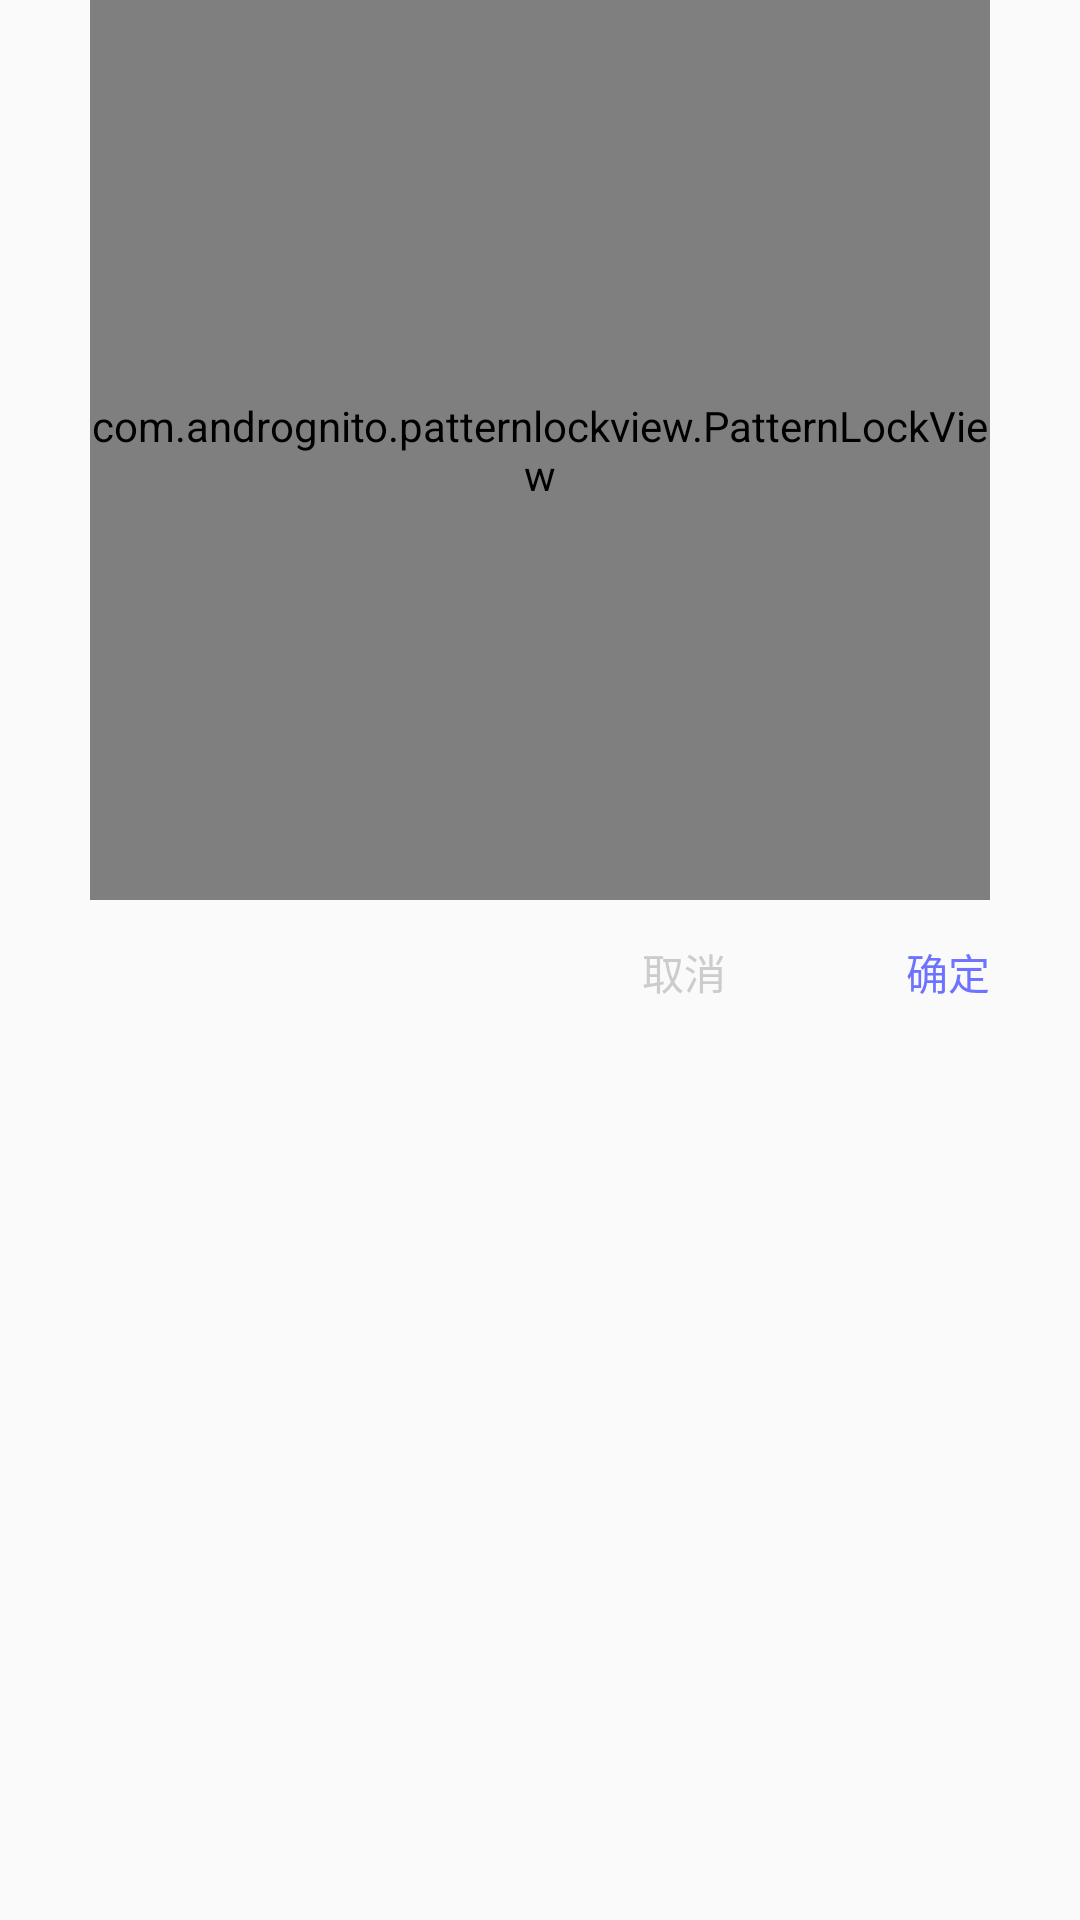

Android layout source for this screen:
<!-- AndroidManifest.xml: application theme AppTheme -->
<!-- res/layout/dialog_pwd.xml -->
<?xml version="1.0" encoding="utf-8"?>
<LinearLayout xmlns:android="http://schemas.android.com/apk/res/android"
    android:layout_width="match_parent"
    android:layout_height="match_parent"
    xmlns:app="http://schemas.android.com/apk/res-auto"
    android:gravity="center_horizontal"
    android:orientation="vertical">

    <com.andrognito.patternlockview.PatternLockView
        android:id="@+id/pattern_lock_view"
        android:layout_width="300dp"
        android:layout_height="300dp"
        app:wrongStateColor="#FF5230"
        app:correctStateColor="#FF5230"
        app:normalStateColor="#000"/>

    <LinearLayout
        android:gravity="right"
        android:layout_width="match_parent"
        android:layout_height="wrap_content">
        <Button
            android:id="@+id/cancel_action"
            android:textColor="#ccc"
            android:background="?android:attr/selectableItemBackgroundBorderless"
            android:text="@string/cancel"
            android:layout_width="wrap_content"
            android:layout_height="wrap_content" />
        <Button
            android:id="@+id/ok_action"
            android:textColor="@color/colorMain"
            android:background="?android:attr/selectableItemBackgroundBorderless"
            android:text="@string/ok"
            android:layout_width="wrap_content"
            android:layout_height="wrap_content" />
    </LinearLayout>

</LinearLayout>
<!-- resources referenced by this layout -->
<resources>
  <color name="colorMain">#6E73FF</color>
  <string name="cancel">取消</string>
  <string name="ok">确定</string>
  <style name="AppTheme" parent="Theme.AppCompat.Light.NoActionBar">
          
          <item name="colorPrimary">@color/colorPrimary</item>
          <item name="colorPrimaryDark">@color/colorPrimaryDark</item>
          <item name="colorAccent">@color/colorAccent</item>
          <item name="android:windowTranslucentStatus">true</item>    
          <item name="android:statusBarColor">@android:color/transparent</item>
          
      </style>
  <color name="colorPrimary">#3F51B5</color>
  <color name="colorPrimaryDark">#303F9F</color>
  <color name="colorAccent">#FF4081</color>
</resources>
